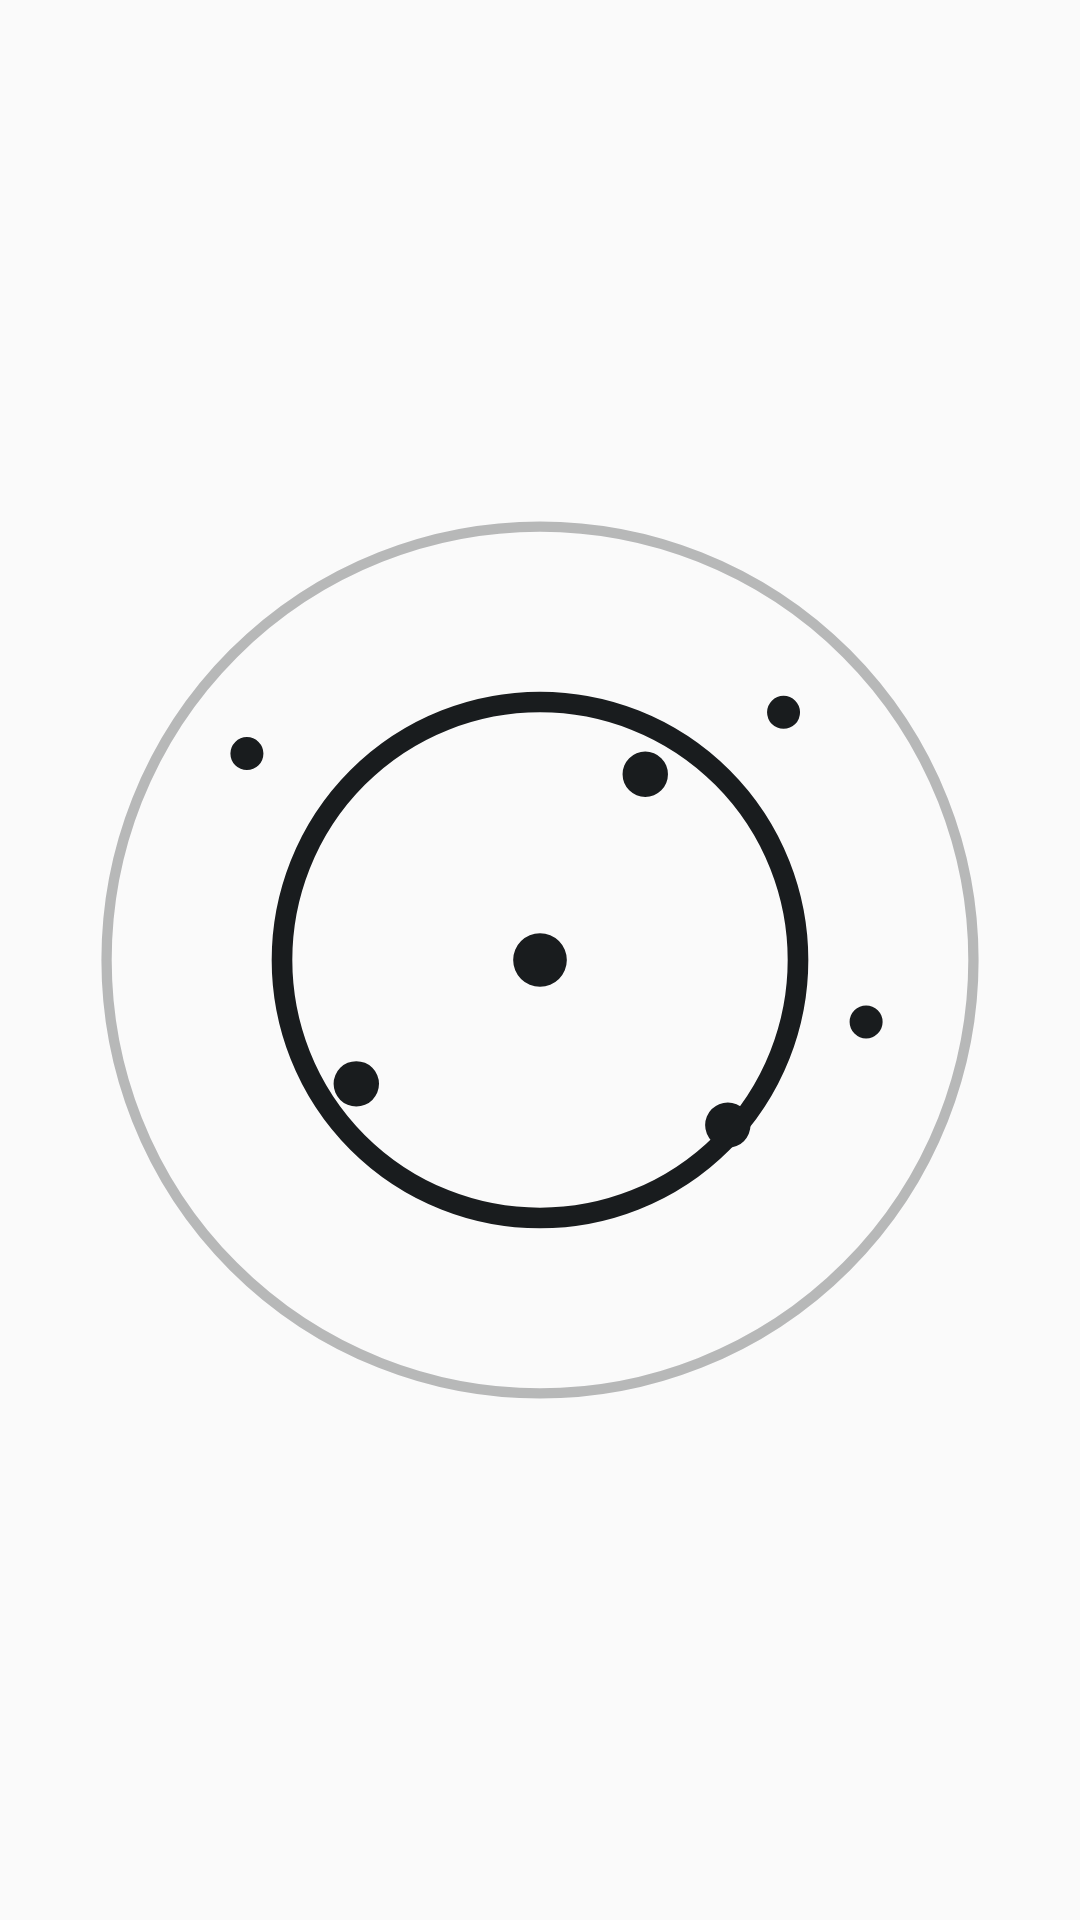

Reconstruct the res/layout file that produces this screen, plus the resources it refers to.
<!-- AndroidManifest.xml: application theme Theme.Anicca -->
<!-- res/layout/widget_light_preview.xml -->
<?xml version="1.0" encoding="utf-8"?>
<FrameLayout xmlns:android="http://schemas.android.com/apk/res/android"
    android:layout_width="match_parent"
    android:layout_height="match_parent">
    <ImageView
        android:layout_width="match_parent"
        android:layout_height="match_parent"
        android:padding="8dp"
        android:scaleType="fitCenter"
        android:src="@drawable/light_preview"
        android:tint="@color/lc_text" />
</FrameLayout>
<!-- resources referenced by this layout -->
<resources>
  <!-- drawable light_preview (drawable) -->
  <?xml version="1.0" encoding="utf-8"?>
  <vector xmlns:android="http://schemas.android.com/apk/res/android"
      android:width="100dp"
      android:height="100dp"
      android:viewportWidth="100"
      android:viewportHeight="100">
      <path
          android:pathData="M8,50a42,42 0 1,0 84,0a42,42 0 1,0 -84,0"
          android:strokeAlpha="0.3"
          android:strokeColor="#FFFFFFFF"
          android:strokeWidth="1" />
      <path
          android:pathData="M25,50a25,25 0 1,0 50,0a25,25 0 1,0 -50,0"
          android:strokeColor="#FFFFFFFF"
          android:strokeWidth="2" />
      <path
          android:fillColor="#FFFFFFFF"
          android:pathData="M47.4,50a2.6,2.6 0 1,0 5.2,0a2.6,2.6 0 1,0 -5.2,0M58,32a2.2,2.2 0 1,0 4.4,0a2.2,2.2 0 1,0 -4.4,0M30,62a2.2,2.2 0 1,0 4.4,0a2.2,2.2 0 1,0 -4.4,0M66,66a2.2,2.2 0 1,0 4.4,0a2.2,2.2 0 1,0 -4.4,0M72,26a1.6,1.6 0 1,0 3.2,0a1.6,1.6 0 1,0 -3.2,0M20,30a1.6,1.6 0 1,0 3.2,0a1.6,1.6 0 1,0 -3.2,0M80,56a1.6,1.6 0 1,0 3.2,0a1.6,1.6 0 1,0 -3.2,0" />
  </vector>
  <style name="Theme.Anicca" parent="android:Theme.Material.Light.NoActionBar" />
</resources>
